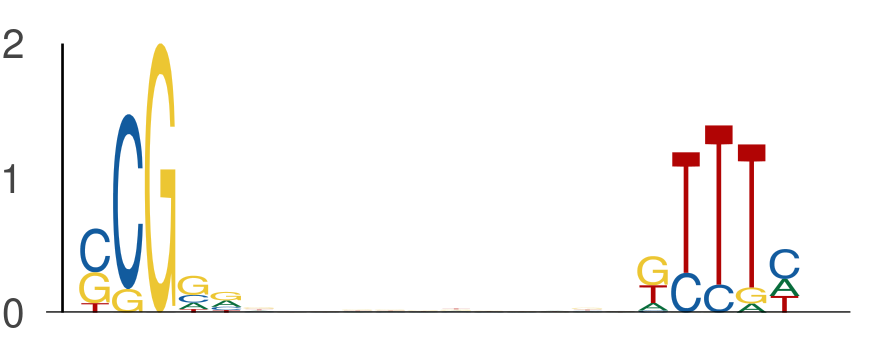

The file beside this chart, header and first rows:
seq_index, start_position, end_position, is_reversed_complement
6651, 23, 28, 0
6651, 40, 45, 0
6802, 49, 54, 0
6802, 66, 71, 0
2085, 42, 47, 0
2085, 59, 64, 0
7421, 10, 15, 0
7421, 27, 32, 0
7538, 51, 56, 0
7538, 68, 73, 0
3876, 44, 49, 0
3876, 61, 66, 0
6234, 13, 18, 0
6234, 30, 35, 0
3091, 50, 55, 0
3091, 67, 72, 0
2478, 47, 52, 0
2478, 64, 69, 0
3446, 55, 60, 0
3446, 72, 77, 0
5048, 14, 19, 0
5048, 31, 36, 0
4442, 30, 35, 0
4442, 47, 52, 0
607, 32, 37, 0
607, 49, 54, 0
4140, 36, 41, 0
4140, 53, 58, 0
7475, 15, 20, 0
7475, 32, 37, 0
180, 10, 15, 0
180, 27, 32, 0
2924, 45, 50, 0
2924, 62, 67, 0
5972, 6, 11, 0
5972, 23, 28, 0
757, 31, 36, 0
757, 48, 53, 0
6780, 42, 47, 0
6780, 59, 64, 0
7431, 11, 16, 0
7431, 28, 33, 0
5409, 40, 45, 0
5409, 57, 62, 0
87, 20, 25, 0
87, 37, 42, 0
7197, 40, 45, 0
7197, 57, 62, 0
1177, 27, 32, 0
1177, 44, 49, 0
6617, 30, 35, 0
6617, 47, 52, 0
984, 33, 38, 0
984, 50, 55, 0
3184, 33, 38, 0
3184, 50, 55, 0
7096, 42, 47, 0
7096, 59, 64, 0
745, 15, 20, 0
745, 32, 37, 0
... 528 more rows
